Dataset: dpd2024 (GitHub, benejio/440-AI-Nereus-Beneventi). Classes: not poop, poop.

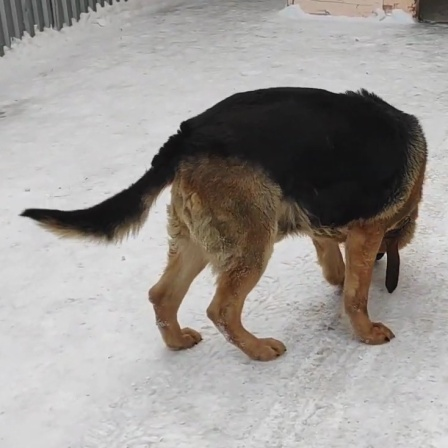
Label: not poop

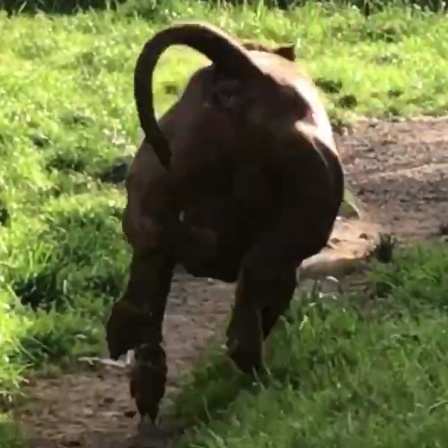
Label: not poop

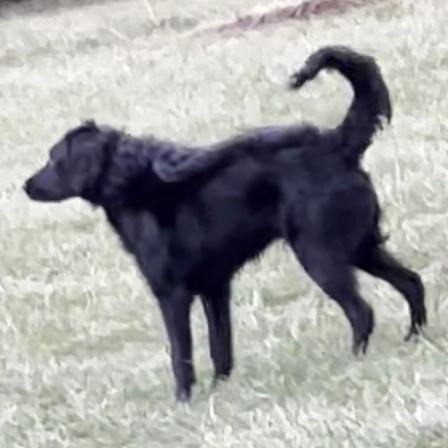
Label: not poop

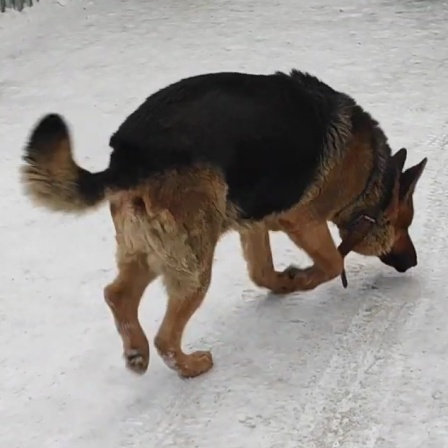
Label: not poop

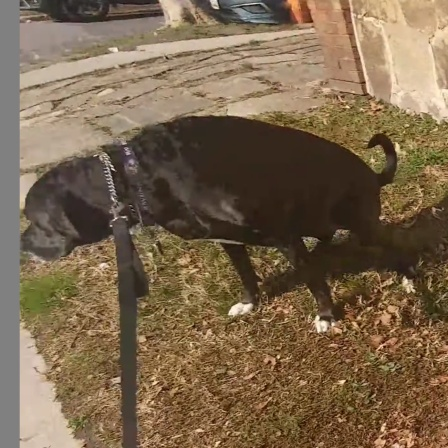
Label: poop

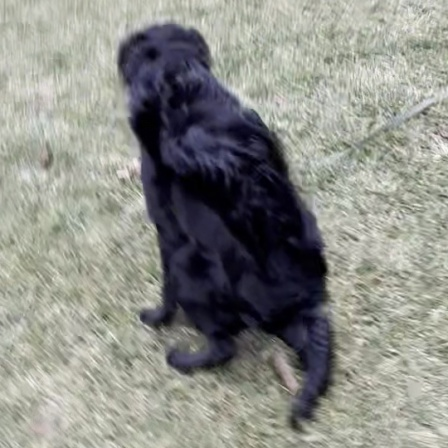
Label: poop
